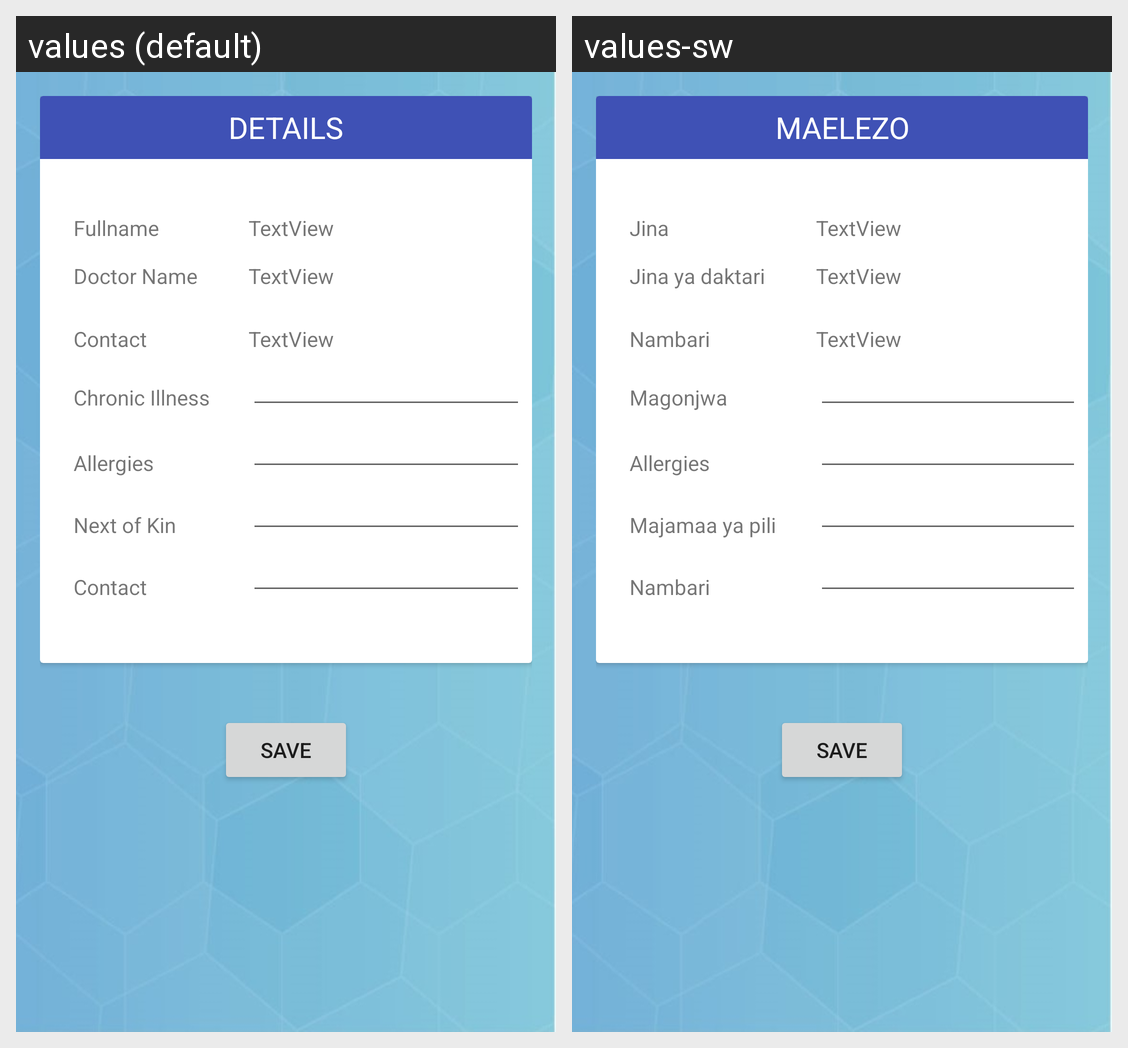

The same Android screen rendered under two of its app's locales, left to right. List the strings drawn on it with the default value and each locale's translation.
Android screen res/layout/activity_emergency_info.xml rendered under 2 locales, left to right: values (default), values-sw. Device: Nexus 5 (rendered at 1080×1920; each locale shown at half size, 540×960, under a caption strip naming it); theme AppTheme.
Strings drawn on this screen, with the default value and each locale's value (text and hints the layout hard-codes, and strings that could not be matched under every locale, appear in the picture but are not listed):

details
  values: Details
  values-sw: Maelezo

name
  values: Fullname
  values-sw: Jina

name_doctor
  values: Doctor Name
  values-sw: Jina ya daktari

contact
  values: Contact
  values-sw: Nambari

Chronic_Illness
  values: Chronic Illness
  values-sw: Magonjwa

Next_of_Kin
  values: Next of Kin
  values-sw: Majamaa ya pili
